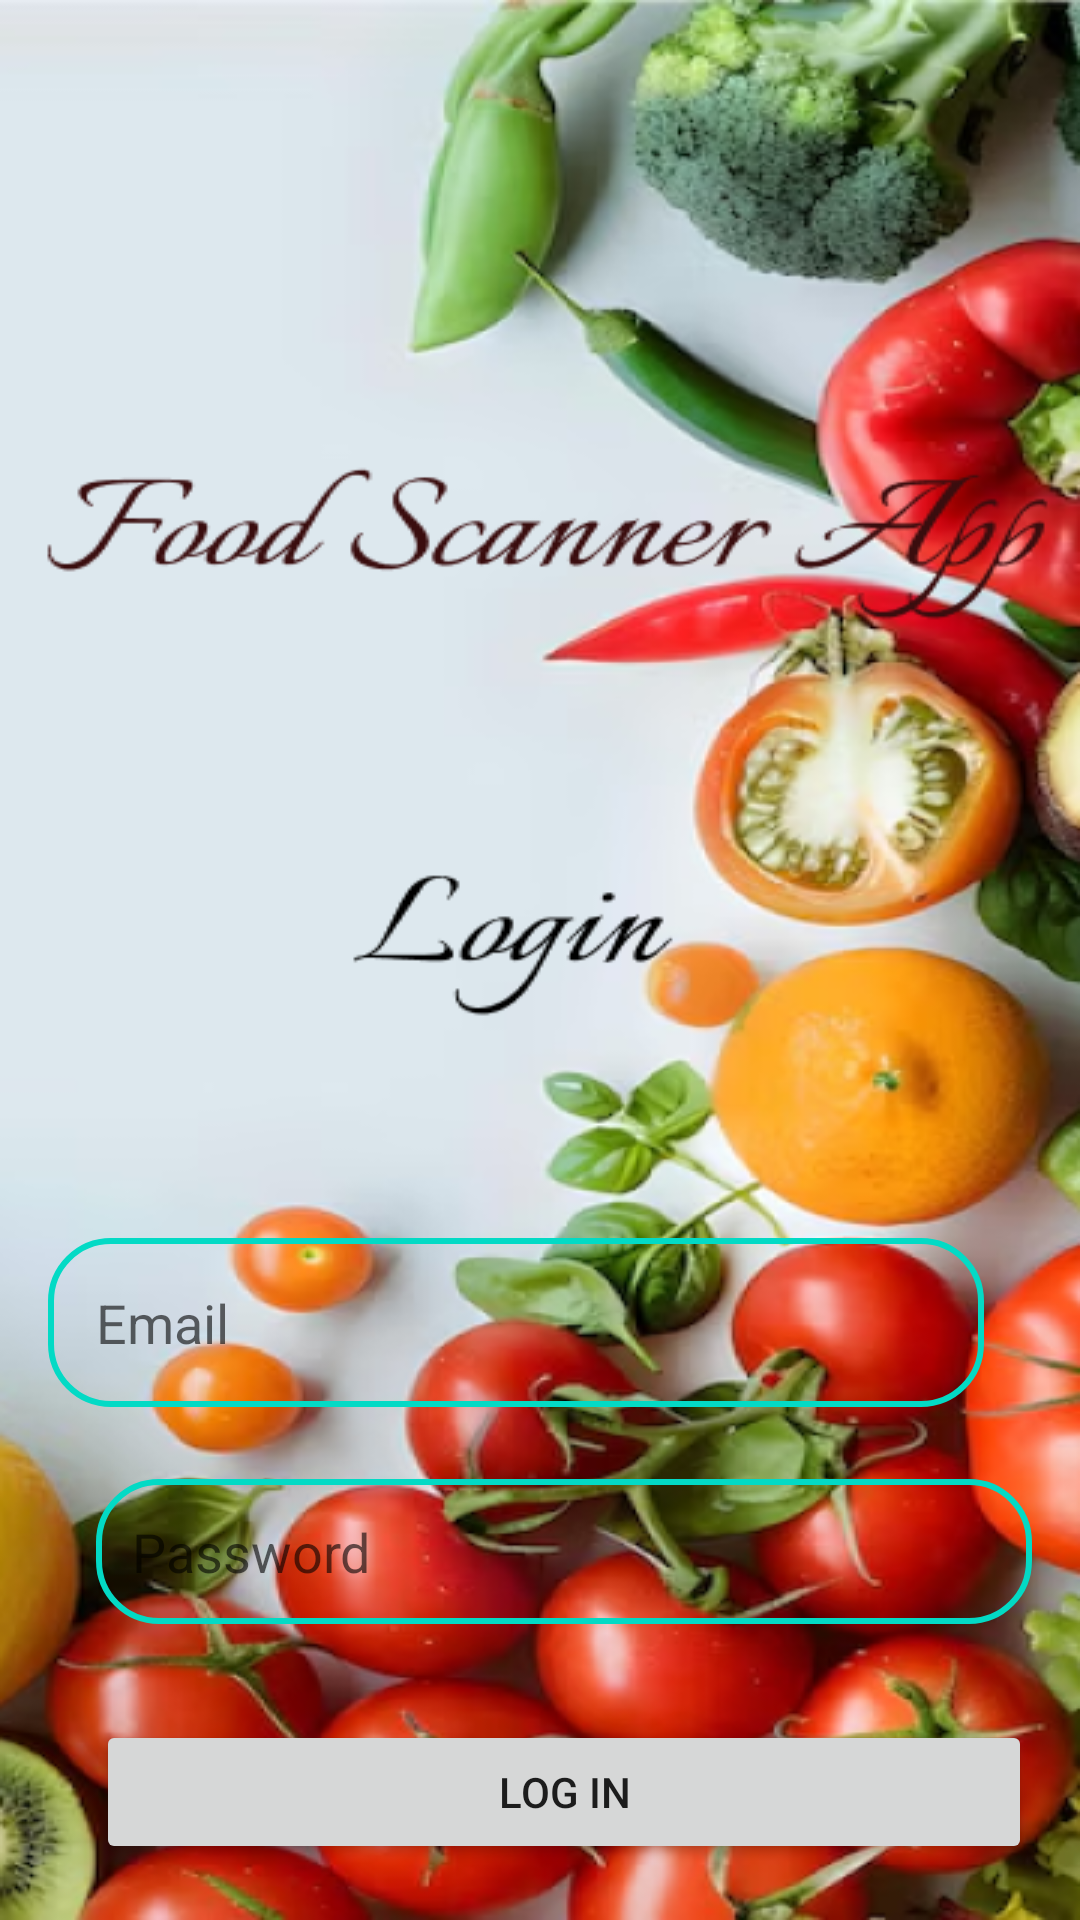

The Android layout XML behind this screen, and the referenced resources:
<!-- AndroidManifest.xml: application theme Theme.FoodLabelScanner -->
<!-- res/layout/activity_login.xml -->
<?xml version="1.0" encoding="utf-8"?>
<androidx.constraintlayout.widget.ConstraintLayout xmlns:android="http://schemas.android.com/apk/res/android"
    xmlns:app="http://schemas.android.com/apk/res-auto"
    xmlns:tools="http://schemas.android.com/tools"
    android:layout_width="match_parent"
    android:layout_height="match_parent"
    android:background="@drawable/login2"
    android:padding="16dp"
    tools:context=".LoginActivity">

    <EditText
        android:id="@+id/loginEmail"
        android:layout_width="0dp"
        android:layout_height="wrap_content"
        android:layout_marginTop="450dp"
        android:layout_marginEnd="16dp"
        android:layout_marginBottom="8dp"
        android:background="@drawable/edittext_border"
        android:hint="Email"
        android:padding="16dp"
        app:layout_constraintBottom_toTopOf="@+id/loginPassword"
        app:layout_constraintEnd_toEndOf="parent"
        app:layout_constraintHorizontal_bias="1.0"
        app:layout_constraintStart_toStartOf="parent"
        app:layout_constraintTop_toTopOf="parent" />

    <EditText
        android:layout_width="0dp"
        android:layout_height="wrap_content"
        android:id="@+id/loginPassword"
        android:hint="Password"
        android:inputType="textPassword"
        android:padding="12dp"
        android:background="@drawable/edittext_border"
        app:layout_constraintStart_toStartOf="parent"
        app:layout_constraintEnd_toEndOf="parent"
        app:layout_constraintTop_toBottomOf="@id/loginEmail"
        app:layout_constraintBottom_toTopOf="@id/loginButton"
        android:layout_marginStart="16dp"
        android:layout_marginTop="16dp"
        android:layout_marginBottom="16dp"/>

    <Button
        android:layout_width="0dp"
        android:layout_height="wrap_content"
        android:id="@+id/loginButton"
        android:text="LOG IN"
        android:layout_marginStart="16dp"
        android:layout_marginTop="16dp"
        android:layout_marginBottom="16dp"
        app:layout_constraintBottom_toTopOf="@id/signupRedirect"
        app:layout_constraintStart_toStartOf="parent"
        app:layout_constraintEnd_toEndOf="parent"
        app:layout_constraintTop_toBottomOf="@id/loginPassword"/>

    <TextView
        android:layout_width="0dp"
        android:layout_height="wrap_content"
        android:id="@+id/signupRedirect"
        android:text="Not yet Registered? Sign up"
        android:textSize="18sp"
        android:gravity="center"
        android:textColor="@color/teal_200"
        android:layout_marginTop="16dp"
        app:layout_constraintStart_toStartOf="parent"
        app:layout_constraintEnd_toEndOf="parent"
        app:layout_constraintBottom_toBottomOf="parent"
        app:layout_constraintTop_toBottomOf="@id/loginButton"/>



</androidx.constraintlayout.widget.ConstraintLayout>
<!-- resources referenced by this layout -->
<resources>
  <color name="teal_200">#FF03DAC5</color>
  <!-- drawable edittext_border (drawable) -->
  <?xml version="1.0" encoding="utf-8"?>
  <shape xmlns:android="http://schemas.android.com/apk/res/android" android:shape="rectangle">
      <stroke android:color="@color/teal_200" android:width="2dp"/>
      <corners android:radius="20dp"/>
  
  </shape>
  <!-- drawable login2: png bitmap (drawable, 375372 bytes) -->
  <style name="Theme.FoodLabelScanner" parent="Base.Theme.FoodLabelScanner" />
  <style name="Base.Theme.FoodLabelScanner" parent="Theme.AppCompat.Light.NoActionBar">
          <item name="colorPrimary">@color/purple_200</item>
          <item name="colorPrimaryDark">@color/green</item>
      </style>
  <color name="purple_200">#FFBB86FC</color>
  <color name="green">#4fa853</color>
</resources>
